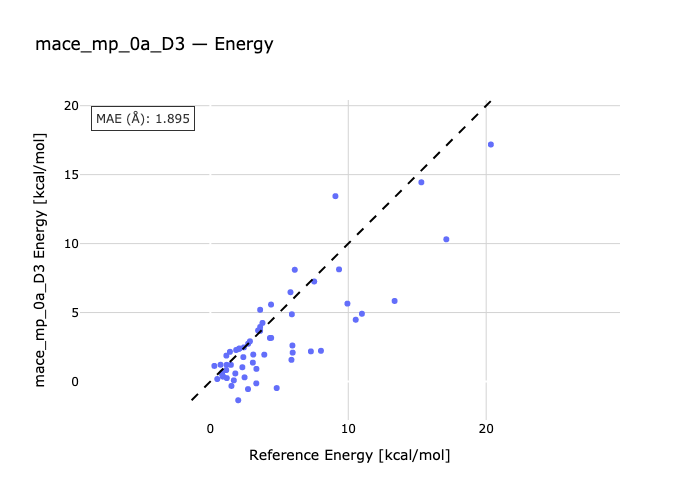

The file beside this chart, header and first rows:
species, reference, predicted
PCH_PhBr-PhBr-PCH, 0.85, 0.6374
NCH-PhBr-NCH_PhBr, 1.15, 0.8286
PhBr-NH3_PhBr-NH3, 2.02, -1.359
MeI-PCH-MeI_PCH, 0.85, 0.5327
NCH-MeI-MeI_NCH, 1.42, 2.154
MeI-MeI_NH3-NH3, 2.73, -0.551
PCH_PhI-PCH-PhI, 0.92, 0.3588
NCH-PhI-NCH_PhI, 1.87, 2.284
PhI-NH3-NH3_PhI, 3.33, -0.1355
PCH-PCH_F3CI-F3CI, 0.89, 0.3827
NCH-NCH_F3CI-F3CI, 3.61, 3.952
NH3_F3CI-F3CI-NH3, 5.88, 1.57
BrBr-PCH-BrBr_PCH, 1.18, 1.208
NCH-BrBr-BrBr_NCH, 3.61, 3.672
BrBr_NH3-BrBr-NH3, 7.29, 2.182
PCH_NBS-NBS-PCH, 1.19, 0.247
NCH-NBS-NCH_NBS, 4.32, 3.155
NBS-NH3_NBS-NH3, 8.02, 2.225
FCl-PCH-PCH_FCl, 1.16, 1.878
NCH-FCl-NCH_FCl, 4.81, -0.4753
NH3_FCl-FCl-NH3, 10.54, 4.48
PCH_NIS-PCH-NIS, 1.53, -0.3214
NCH-NIS-NCH_NIS, 5.91, 4.874
NIS-NH3_NIS-NH3, 10.99, 4.912
PCH_FBr-PCH-FBr, 2.07, 2.368
NCH-FBr-NCH_FBr, 7.53, 7.252
FBr-NH3_FBr-NH3, 15.3, 14.44
FI_PCH-PCH-FI, 2.74, 2.739
NCH-FI-FI_NCH, 9.33, 8.13
FI_NH3-NH3-FI, 17.11, 10.31
FCCH-MeI-MeI_FCCH, 0.5, 0.1808
FCCH-BrBr-BrBr_FCCH, 0.74, 1.215
FI-FCCH-FI_FCCH, 0.29, 1.129
FMe-MeI-MeI_FMe, 1.7, 0.08265
BrBr_FMe-FMe-BrBr, 2.87, 2.915
FI_FMe-FI-FMe, 5.97, 2.093
OCH2-MeI_OCH2-MeI, 2.39, 1.767
OCH2-BrBr-BrBr_OCH2, 4.41, 3.163
OCH2-FI_OCH2-FI, 9.94, 5.647
MeI_OPH3-OPH3-MeI, 3.34, 0.9147
BrBr-OPH3-BrBr_OPH3, 5.95, 2.61
FI-OPH3-FI_OPH3, 13.36, 5.841
MeI-pyr-MeI_pyr, 3.61, 5.201
BrBr_pyr-pyr-BrBr, 9.07, 13.44
FI_pyr-pyr-FI, 20.34, 17.19
11_benF3-benB-11_benF3-benA-11_benF3-ben…, 4.4, 5.581
12_benF6-benAB-12_benF6-benA-12_benF6-be…, 6.12, 8.103
19_benCl-acetoneAB-19_benCl-acetoneA-19_…, 1.49, 1.205
20_benBr-acetoneB-20_benBr-acetoneA-20_b…, 2.43, 2.472
21_benI-acetoneAB-21_benI-acetoneA-21_be…, 3.46, 3.702
22_benCl-Nm3B-22_benCl-Nm3A-22_benCl-Nm3…, 2.11, 2.396
23_benBr-Nm3B-23_benBr-Nm3A-23_benBr-Nm3…, 3.78, 4.248
24_benI-Nm3AB-24_benI-Nm3A-24_benI-Nm3B, 5.81, 6.474
25_benBr-mSHB-25_benBr-mSHA-25_benBr-mSH…, 2.32, 1.035
26_benI-mSHAB-26_benI-mSHA-26_benI-mSHB, 3.08, 1.368
27_CH3Br-benAB-27_CH3Br-benA-27_CH3Br-be…, 1.81, 0.5834
28_CH3I-benAB-28_CH3I-benA-28_CH3I-benB, 2.48, 0.3014
29_CF3Br-benA-29_CF3Br-benAB-29_CF3Br-be…, 3.11, 1.955
30_CF3I-benA-30_CF3I-benAB-30_CF3I-benB, 3.91, 1.946
